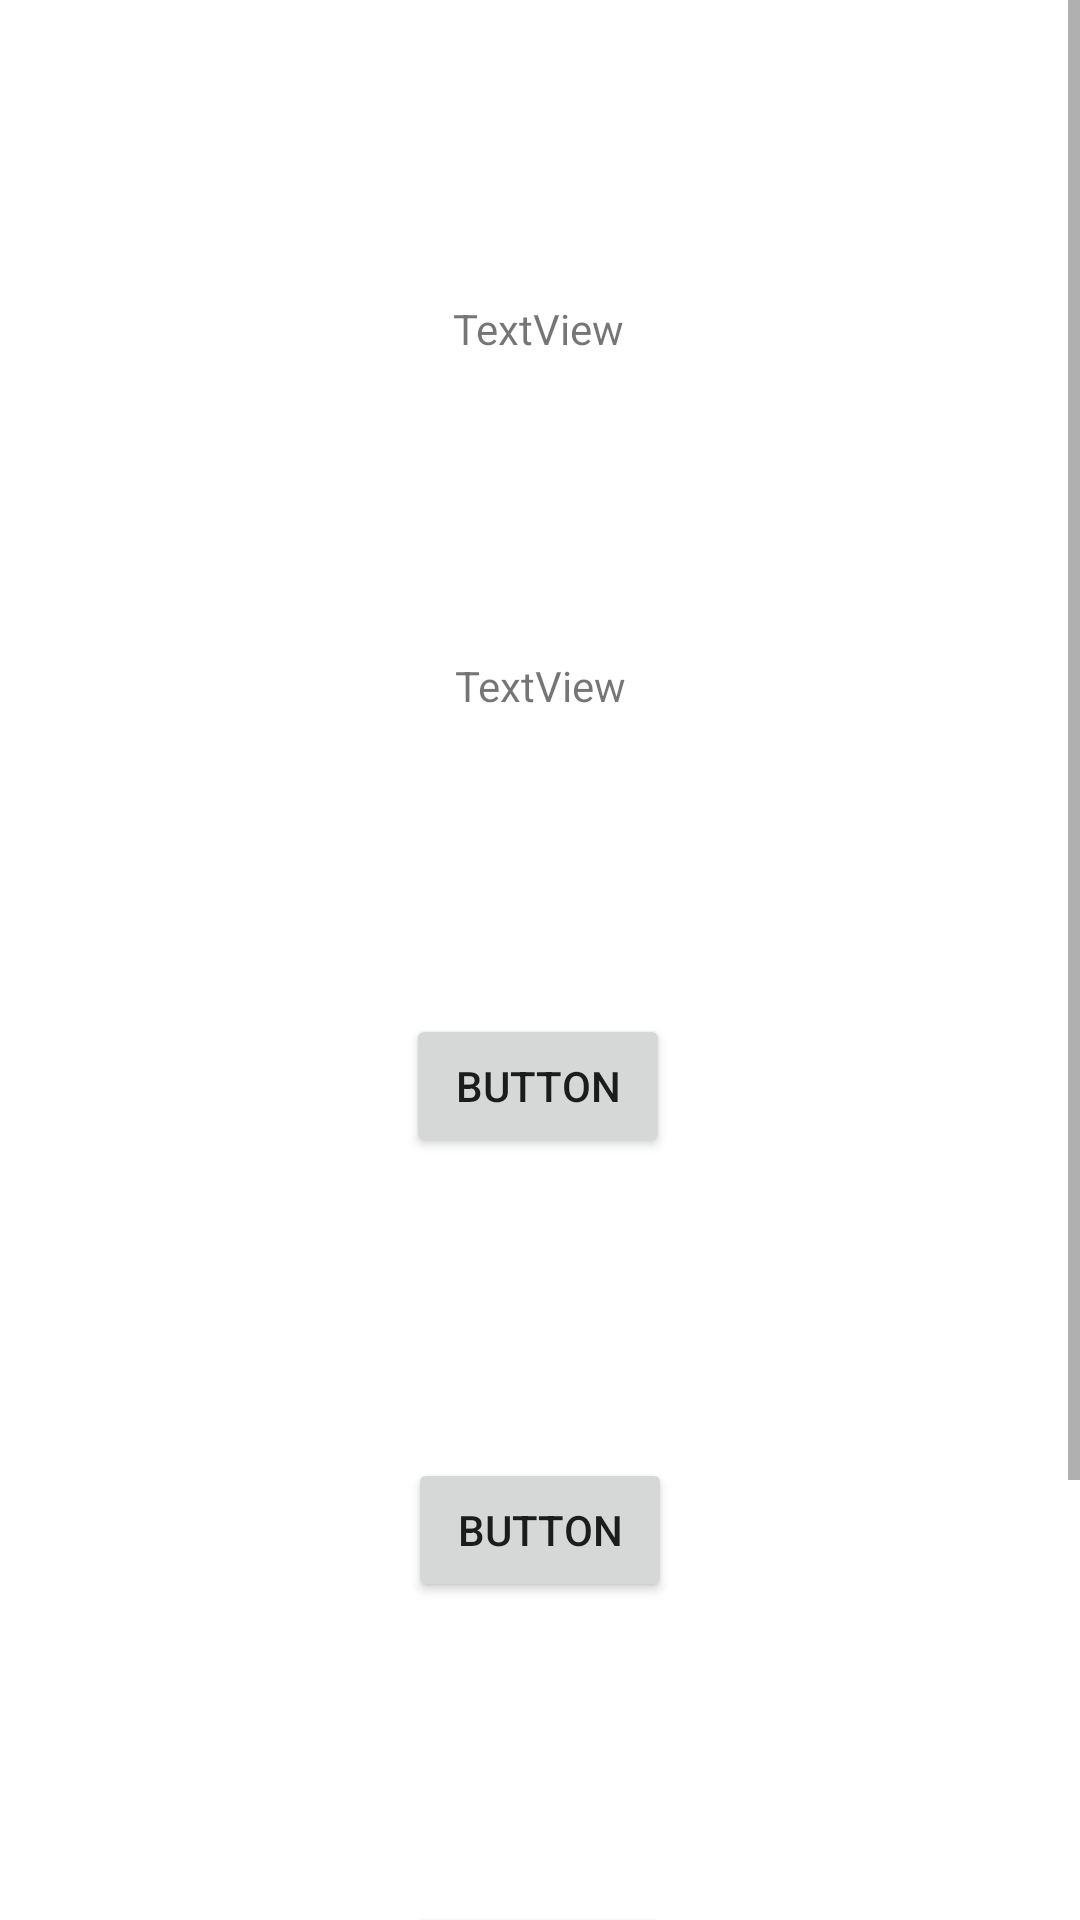

Write the Android layout XML for this screen, with the resource values it uses.
<!-- AndroidManifest.xml: application theme Theme.BeaverVolunteerAppJava -->
<!-- res/layout/activity_volunteer_opportunity_page.xml -->
<?xml version="1.0" encoding="utf-8"?>
<ScrollView xmlns:android="http://schemas.android.com/apk/res/android"
    xmlns:app="http://schemas.android.com/apk/res-auto"
    xmlns:tools="http://schemas.android.com/tools"
    android:layout_width="match_parent"
    android:layout_height="match_parent"

    tools:ignore="SpeakableTextPresentCheck">


    <androidx.constraintlayout.widget.ConstraintLayout

        android:layout_width="match_parent"
        android:layout_height="wrap_content"

        tools:context=".VolunteerOpportunityPage">

        <TextView
            android:id="@+id/labelVolunteerOpportunityList"
            android:layout_width="wrap_content"
            android:layout_height="wrap_content"
            android:layout_marginTop="100dp"
            android:text="TextView"
            app:layout_constraintEnd_toEndOf="parent"
            app:layout_constraintHorizontal_bias="0.498"
            app:layout_constraintStart_toStartOf="parent"
            app:layout_constraintTop_toTopOf="parent" />

        <TextView
            android:id="@+id/textView3"
            android:layout_width="wrap_content"
            android:layout_height="wrap_content"

            android:layout_marginTop="100dp"

            android:text="TextView"
            app:layout_constraintEnd_toEndOf="parent"
            app:layout_constraintStart_toStartOf="parent"
            app:layout_constraintTop_toBottomOf="@+id/labelVolunteerOpportunityList" />

        <Button
            android:id="@+id/backButton"
            android:layout_width="wrap_content"
            android:layout_height="wrap_content"
            android:layout_marginTop="100dp"
            android:text="Button"
            app:layout_constraintEnd_toEndOf="parent"
            app:layout_constraintHorizontal_bias="0.498"
            app:layout_constraintStart_toStartOf="parent"
            app:layout_constraintTop_toBottomOf="@+id/textView3" />

        <Button
            android:id="@+id/button3"
            android:layout_width="wrap_content"
            android:layout_height="wrap_content"
            android:layout_marginTop="100dp"
            android:text="Button"
            app:layout_constraintEnd_toEndOf="parent"
            app:layout_constraintStart_toStartOf="parent"
            app:layout_constraintTop_toBottomOf="@+id/backButton" />

        <Button
            android:id="@+id/button4"
            android:layout_width="wrap_content"
            android:layout_height="wrap_content"
            android:layout_marginTop="100dp"
            android:text="Button"
            app:layout_constraintEnd_toEndOf="parent"
            app:layout_constraintHorizontal_bias="0.498"
            app:layout_constraintStart_toStartOf="parent"
            app:layout_constraintTop_toBottomOf="@+id/button3" />

        <Button
            android:id="@+id/button5"
            android:layout_width="wrap_content"
            android:layout_height="wrap_content"
            android:layout_marginTop="100dp"
            android:text="Button"
            app:layout_constraintEnd_toEndOf="parent"
            app:layout_constraintStart_toStartOf="parent"
            app:layout_constraintTop_toBottomOf="@+id/button4" />
    </androidx.constraintlayout.widget.ConstraintLayout>

</ScrollView>
<!-- resources referenced by this layout -->
<resources>
  <style name="Theme.BeaverVolunteerAppJava" parent="Theme.MaterialComponents.DayNight.NoActionBar">
          
          <item name="colorPrimary">@color/purple_500</item>
          <item name="colorPrimaryVariant">@color/purple_700</item>
          <item name="colorOnPrimary">@color/white</item>
          
          <item name="colorSecondary">@color/teal_200</item>
          <item name="colorSecondaryVariant">@color/teal_700</item>
          <item name="colorOnSecondary">@color/black</item>
          
          <item name="android:statusBarColor" tools:targetApi="l">?attr/colorPrimaryVariant</item>
          
      </style>
  <color name="purple_500">#FF6200EE</color>
  <color name="purple_700">#FF3700B3</color>
  <color name="white">#FFFFFFFF</color>
      //custom colors
  <color name="teal_200">#FF03DAC5</color>
  <color name="teal_700">#FF018786</color>
  <color name="black">#FF000000</color>
</resources>
